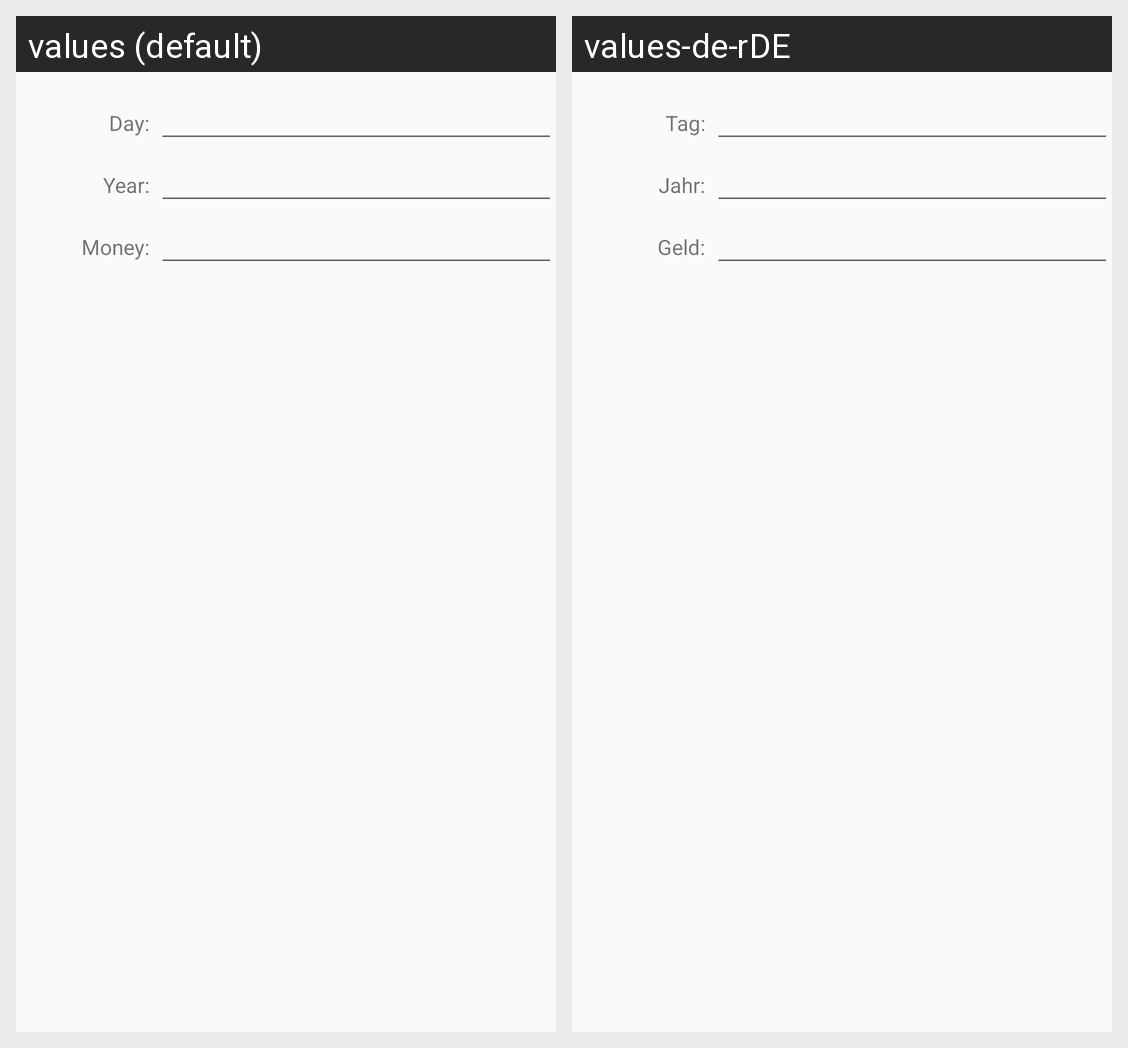

Strings drawn on this Android screen and how each of the app's shown locales translates them:
Android screen res/layout/dialog_new_item.xml rendered under 2 locales, left to right: values (default), values-de-rDE. Device: Nexus 5 (rendered at 1080×1920; each locale shown at half size, 540×960, under a caption strip naming it); theme AppTheme.
Strings drawn on this screen, with the default value and each locale's value (text and hints the layout hard-codes, and strings that could not be matched under every locale, appear in the picture but are not listed):

resource_day
  values: Day:
  values-de-rDE: Tag:

resource_year
  values: Year:
  values-de-rDE: Jahr:

resource_money
  values: Money:
  values-de-rDE: Geld:
